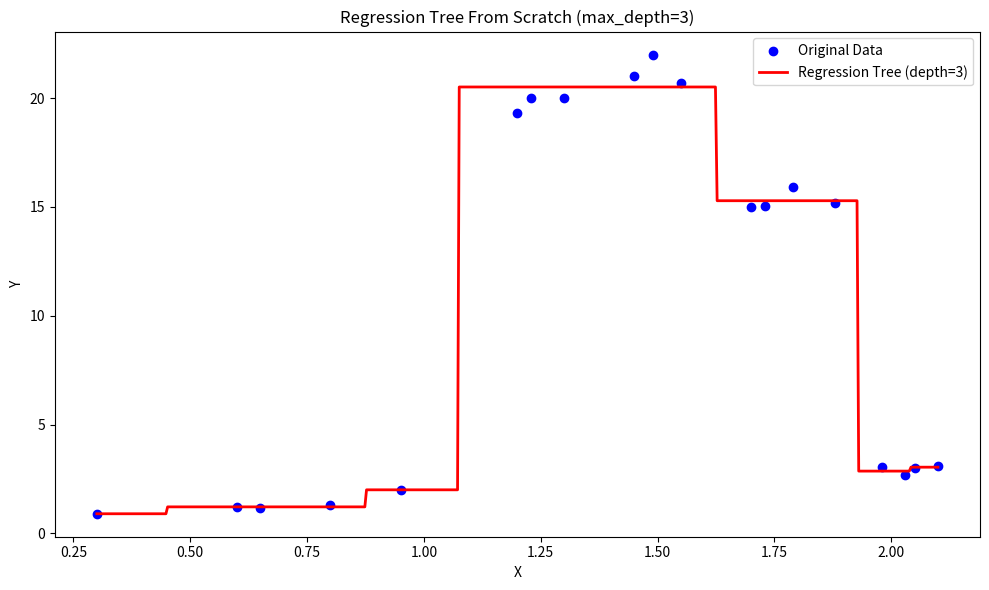

Here is the Python script that generated this plot:
import numpy as np
import matplotlib.pyplot as plt

# Data
X = np.array([0.3, 0.6, 0.65, 0.8, 0.95, 1.2, 1.23, 1.3, 1.45, 1.49,
              1.55, 1.7, 1.73, 1.79, 1.88, 1.98, 2.03, 2.05, 2.1])
Y = np.array([0.9, 1.2, 1.15, 1.3, 2.00, 19.3, 20.01, 20.02, 21.02, 22,
              20.7, 14.98, 15.05, 15.9, 15.2, 3.03, 2.69, 2.98, 3.1])

# Sort data
sorted_indices = np.argsort(X)
X = X[sorted_indices]
Y = Y[sorted_indices]

# Regression tree node class
class TreeNode:
    def __init__(self, prediction=None, split=None, left=None, right=None):
        self.prediction = prediction
        self.split = split
        self.left = left
        self.right = right

# Recursive tree builder
def build_tree(X, Y, depth, max_depth):
    if len(X) < 2 or depth == max_depth:
        return TreeNode(prediction=np.mean(Y))

    best_split = None
    best_error = float('inf')
    best_left = best_right = None

    for i in range(1, len(X)):
        split = (X[i-1] + X[i]) / 2
        left_mask = X <= split
        right_mask = X > split

        if np.sum(left_mask) == 0 or np.sum(right_mask) == 0:
            continue

        Y_left, Y_right = Y[left_mask], Y[right_mask]
        mean_left, mean_right = np.mean(Y_left), np.mean(Y_right)

        error = np.sum((Y_left - mean_left)**2) + np.sum((Y_right - mean_right)**2)

        if error < best_error:
            best_error = error
            best_split = split
            best_left = (X[left_mask], Y[left_mask])
            best_right = (X[right_mask], Y[right_mask])

    if best_split is None:
        return TreeNode(prediction=np.mean(Y))

    left_subtree = build_tree(*best_left, depth + 1, max_depth)
    right_subtree = build_tree(*best_right, depth + 1, max_depth)
    return TreeNode(split=best_split, left=left_subtree, right=right_subtree)

# Prediction function
def predict_tree(tree, x):
    if tree.prediction is not None:
        return tree.prediction
    if x <= tree.split:
        return predict_tree(tree.left, x)
    else:
        return predict_tree(tree.right, x)

# Build the tree (change max_depth here)
max_depth = 3
tree = build_tree(X, Y, depth=0, max_depth=max_depth)

# Generate predictions
X_test = np.linspace(min(X), max(X), 500)
Y_pred = np.array([predict_tree(tree, x) for x in X_test])

# Plot
plt.figure(figsize=(10, 6))
plt.scatter(X, Y, color='blue', label='Original Data')
plt.plot(X_test, Y_pred, color='red', linewidth=2, label=f'Regression Tree (depth={max_depth})')
plt.title(f'Regression Tree From Scratch (max_depth={max_depth})')
plt.xlabel('X')
plt.ylabel('Y')
plt.legend()
# plt.grid(True)
plt.tight_layout()
plt.show()







# for split in split_candidates:
#     plt.axvline(x=split, color='purple', linestyle='--', linewidth=0.5)
